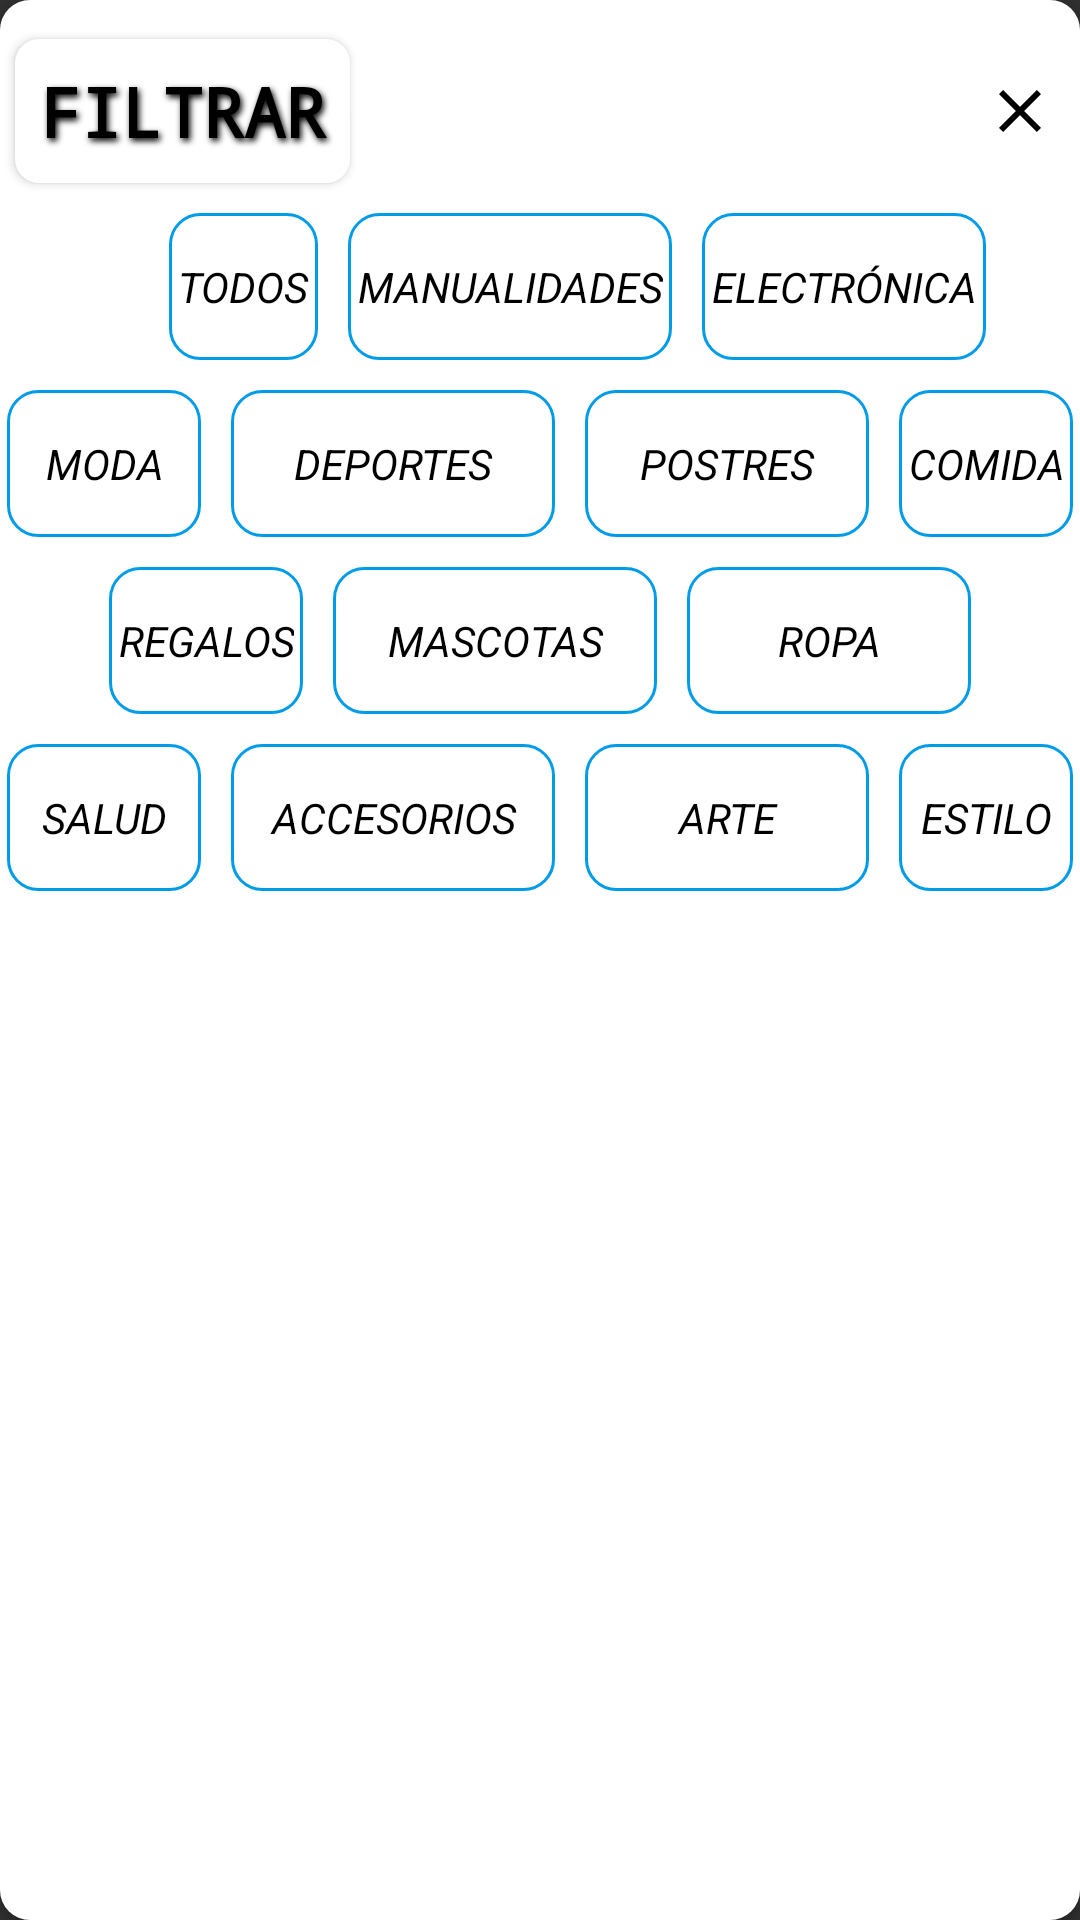

The Android layout XML behind this screen, and the referenced resources:
<!-- AndroidManifest.xml: application theme Theme.AppCompat.NoActionBar -->
<!-- res/layout/dialog_filter_business.xml -->
<?xml version="1.0" encoding="utf-8"?>
<androidx.cardview.widget.CardView xmlns:android="http://schemas.android.com/apk/res/android"
    xmlns:app="http://schemas.android.com/apk/res-auto"
    android:layout_width="match_parent"
    android:layout_height="wrap_content"
    app:cardCornerRadius="10dp">

    <LinearLayout
        android:layout_width="match_parent"
        android:layout_height="match_parent"
        android:background="@drawable/style_popup"
        android:orientation="vertical">

        <FrameLayout
            android:layout_width="match_parent"
            android:layout_height="wrap_content">

            <ImageView
                android:id="@+id/cancelImageView"
                android:layout_width="wrap_content"
                android:layout_height="wrap_content"
                android:layout_gravity="center|end"
                android:padding="8dp"
                android:src="@drawable/ic_baseline_close_24" />

            <Button
                android:id="@+id/filterButton"
                android:layout_width="wrap_content"
                android:layout_height="wrap_content"
                android:layout_gravity="start|center"
                android:layout_margin="5dp"
                android:background="@drawable/style_popup"
                android:fontFamily="monospace"
                android:padding="8dp"
                android:shadowColor="@color/blackColorVentax"
                android:shadowDx="2"
                android:shadowDy="3"
                android:shadowRadius="5"
                android:text="@string/filter"
                android:textAlignment="center"
                android:textColor="@color/blackColorVentax"
                android:textSize="23sp"
                android:textStyle="bold" />


        </FrameLayout>


        <TableLayout
            android:layout_width="match_parent"
            android:layout_height="match_parent">

            <TableRow
                android:layout_width="match_parent"
                android:gravity="center">

                <CheckBox
                    android:id="@+id/allCheckBox"
                    android:layout_width="wrap_content"
                    android:layout_height="match_parent"
                    android:layout_gravity="end|center"
                    android:layout_margin="5dp"
                    android:background="@drawable/style_radio_button"
                    android:button="@null"
                    android:text="@string/all"
                    android:textAlignment="center"
                    android:textAllCaps="true"
                    android:textColor="@color/blackColorVentax"
                    android:textStyle="italic" />

                <CheckBox
                    android:id="@+id/craftsCheckBox"
                    android:layout_width="match_parent"
                    android:layout_height="match_parent"
                    android:layout_margin="5dp"
                    android:background="@drawable/style_radio_button"
                    android:button="@null"
                    android:tag="7"
                    android:text="@string/crafts"
                    android:textAlignment="center"
                    android:textAllCaps="true"
                    android:textColor="@color/blackColorVentax"
                    android:textStyle="italic" />


                <CheckBox
                    android:id="@+id/electronicCheckBox"
                    android:layout_width="match_parent"
                    android:layout_height="match_parent"
                    android:layout_margin="5dp"
                    android:background="@drawable/style_radio_button"
                    android:button="@null"
                    android:tag="1"
                    android:text="@string/electronic"
                    android:textAlignment="center"
                    android:textAllCaps="true"
                    android:textColor="@color/blackColorVentax"
                    android:textStyle="italic" />


            </TableRow>

            <TableRow
                android:layout_width="match_parent"
                android:gravity="center">

                <CheckBox
                    android:id="@+id/fashionCheckBox"
                    android:layout_width="match_parent"
                    android:layout_height="match_parent"
                    android:layout_margin="5dp"
                    android:background="@drawable/style_radio_button"
                    android:button="@null"
                    android:tag="6"
                    android:text="@string/fashion"
                    android:textAlignment="center"
                    android:textAllCaps="true"
                    android:textColor="@color/blackColorVentax"
                    android:textStyle="italic" />

                <CheckBox
                    android:id="@+id/sportCheckBox"
                    android:layout_width="match_parent"
                    android:layout_height="match_parent"
                    android:layout_margin="5dp"
                    android:background="@drawable/style_radio_button"
                    android:button="@null"
                    android:tag="5"
                    android:text="@string/sports"
                    android:textAlignment="center"
                    android:textAllCaps="true"
                    android:textColor="@color/blackColorVentax"
                    android:textStyle="italic" />

                <CheckBox
                    android:id="@+id/dessertCheckBox"
                    android:layout_width="match_parent"
                    android:layout_height="match_parent"
                    android:layout_margin="5dp"
                    android:background="@drawable/style_radio_button"
                    android:button="@null"
                    android:tag="4"
                    android:text="@string/desserts"
                    android:textAlignment="center"
                    android:textAllCaps="true"
                    android:textColor="@color/blackColorVentax"
                    android:textStyle="italic" />


                <CheckBox
                    android:id="@+id/foodCheckBox"
                    android:layout_width="wrap_content"
                    android:layout_height="match_parent"
                    android:layout_margin="5dp"
                    android:background="@drawable/style_radio_button"
                    android:button="@null"
                    android:tag="0"
                    android:text="@string/food"
                    android:textAlignment="center"
                    android:textAllCaps="true"
                    android:textColor="@color/blackColorVentax"
                    android:textStyle="italic" />

            </TableRow>

            <TableRow
                android:layout_width="match_parent"
                android:gravity="center">

                <CheckBox
                    android:id="@+id/giftsCheckBox"
                    android:layout_width="match_parent"
                    android:layout_height="match_parent"
                    android:layout_margin="5dp"
                    android:background="@drawable/style_radio_button"
                    android:button="@null"
                    android:tag="8"
                    android:text="@string/gifts"
                    android:textAlignment="center"
                    android:textAllCaps="true"
                    android:textColor="@color/blackColorVentax"
                    android:textStyle="italic" />

                <CheckBox
                    android:id="@+id/petsCheckBox"
                    android:layout_width="match_parent"
                    android:layout_height="match_parent"
                    android:layout_margin="5dp"
                    android:background="@drawable/style_radio_button"
                    android:button="@null"
                    android:tag="9"
                    android:text="@string/pets"
                    android:textAlignment="center"
                    android:textAllCaps="true"
                    android:textColor="@color/blackColorVentax"
                    android:textStyle="italic" />

                <CheckBox
                    android:id="@+id/clothesCheckBox"
                    android:layout_width="match_parent"
                    android:layout_height="match_parent"
                    android:layout_margin="5dp"
                    android:background="@drawable/style_radio_button"
                    android:button="@null"
                    android:tag="10"
                    android:text="@string/clothes"
                    android:textAlignment="center"
                    android:textAllCaps="true"
                    android:textColor="@color/blackColorVentax"
                    android:textStyle="italic" />


            </TableRow>

            <TableRow
                android:layout_width="match_parent"
                android:gravity="center">

                <CheckBox
                    android:id="@+id/healthCheckBox"
                    android:layout_width="match_parent"
                    android:layout_height="match_parent"
                    android:layout_margin="5dp"
                    android:background="@drawable/style_radio_button"
                    android:button="@null"
                    android:tag="2"
                    android:text="@string/health"
                    android:textAlignment="center"
                    android:textAllCaps="true"
                    android:textColor="@color/blackColorVentax"
                    android:textStyle="italic" />

                <CheckBox
                    android:id="@+id/accesoryCheckBox"
                    android:layout_width="match_parent"
                    android:layout_height="match_parent"
                    android:layout_margin="5dp"
                    android:background="@drawable/style_radio_button"
                    android:button="@null"
                    android:tag="12"
                    android:text="@string/accesory"
                    android:textAlignment="center"
                    android:textAllCaps="true"
                    android:textColor="@color/blackColorVentax"
                    android:textStyle="italic" />


                <CheckBox
                    android:id="@+id/artCheckBox"
                    android:layout_width="match_parent"
                    android:layout_height="match_parent"
                    android:layout_margin="5dp"
                    android:background="@drawable/style_radio_button"
                    android:button="@null"
                    android:tag="11"
                    android:text="@string/art"
                    android:textAlignment="center"
                    android:textAllCaps="true"
                    android:textColor="@color/blackColorVentax"
                    android:textStyle="italic" />

                <CheckBox
                    android:id="@+id/styleCheckBox"
                    android:layout_width="wrap_content"
                    android:layout_height="match_parent"
                    android:layout_margin="5dp"
                    android:background="@drawable/style_radio_button"
                    android:button="@null"
                    android:tag="3"
                    android:text="@string/style"
                    android:textAlignment="center"
                    android:textAllCaps="true"
                    android:textColor="@color/blackColorVentax"
                    android:textStyle="italic" />

            </TableRow>
        </TableLayout>

    </LinearLayout>

</androidx.cardview.widget.CardView>
<!-- resources referenced by this layout -->
<resources>
  <color name="blackColorVentax">#000000</color>
  <!-- drawable ic_baseline_close_24 (drawable) -->
  <vector xmlns:android="http://schemas.android.com/apk/res/android"
      android:width="24dp"
      android:height="24dp"
      android:viewportWidth="24"
      android:viewportHeight="24">
    <path
        android:fillColor="@color/blackColorVentax"
        android:pathData="M19,6.41L17.59,5 12,10.59 6.41,5 5,6.41 10.59,12 5,17.59 6.41,19 12,13.41 17.59,19 19,17.59 13.41,12z"/>
  </vector>
  <!-- drawable style_popup (drawable) -->
  <?xml version="1.0" encoding="utf-8"?>
  <shape xmlns:android="http://schemas.android.com/apk/res/android">
      <solid android:color="@color/whiteColorVentax"/>
  
      <corners
          android:radius="8dp"/>
  
      <padding
          android:bottom="8dp"
          android:top="8dp"/>
  
  </shape>
  <!-- drawable style_radio_button (drawable) -->
  <?xml version="1.0" encoding="utf-8"?>
  <selector xmlns:android="http://schemas.android.com/apk/res/android"
      android:drawable="@android:color/transparent">
      <item android:state_enabled="true"  android:state_checked="true">
  
          <shape android:shape="rectangle" >
              <padding android:bottom="15dp"
                  android:top="15dp"
                  android:left="3dp"
                  android:right="3dp"/>
              <solid android:color="#80FF4A87"/>
              <corners android:radius="10dp" />
              <stroke android:color="@color/fucsiaColorVentax" android:width="1dp" />
          </shape>
      </item>
  
      <item android:state_enabled="true">
          <shape android:shape="rectangle" >
              <solid android:color="@color/colorTransparent"/>
              <padding android:bottom="15dp"
                  android:top="15dp"
                  android:left="3dp"
                  android:right="3dp"/>
              <corners android:radius="10dp"/>
              <stroke android:color="@color/blueColorVentax" android:width="1dp"/>
          </shape>
      </item>
  </selector>
  <string name="accesory">Accesorios</string>
  <string name="all">Todos</string>
  <string name="art">Arte</string>
  <string name="clothes">Ropa</string>
  <string name="crafts">Manualidades</string>
  <string name="desserts">Postres</string>
  <string name="electronic">Electrónica</string>
  <string name="fashion">Moda</string>
  <string name="filter">Filtrar</string>
  <string name="food">Comida</string>
  <string name="gifts">Regalos</string>
  <string name="health">Salud</string>
  <string name="pets">Mascotas</string>
  <string name="sports">Deportes</string>
  <string name="style">Estilo</string>
  <color name="whiteColorVentax">#FFFFFF</color>
  <color name="fucsiaColorVentax">#FF4A87</color>
  <color name="colorTransparent">#00000000</color>
  <color name="blueColorVentax">#009CE7</color>
</resources>
